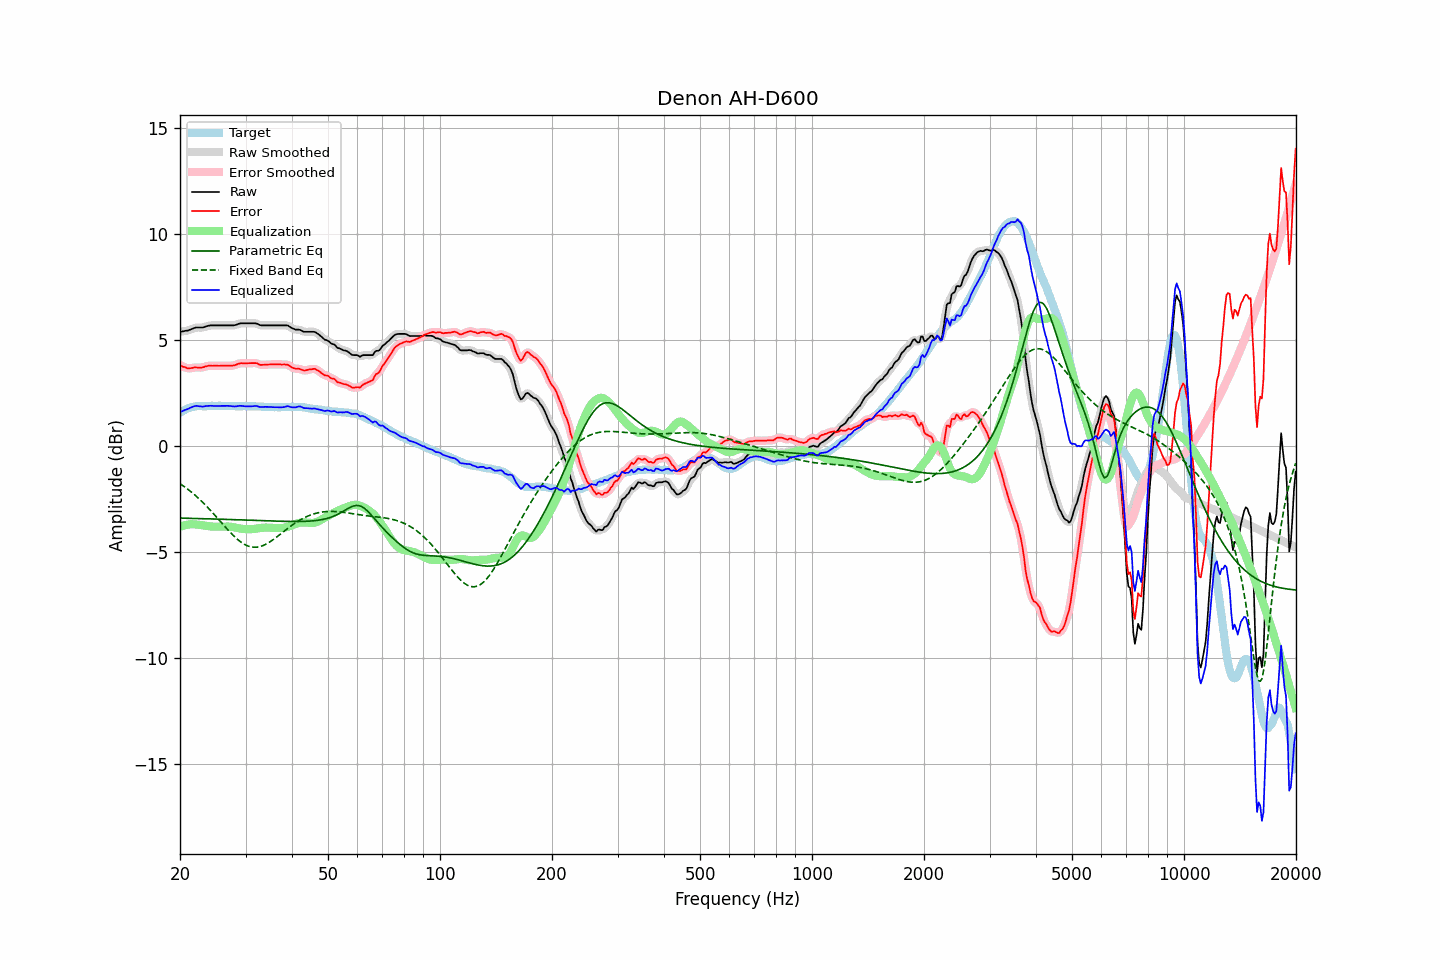

The data file committed next to this chart (first rows):
frequency, raw, error, smoothed, error_smoothed, equalization, parametric_eq, fixed_band_eq, equalized_raw, equalized_smoothed, target
20.00, 5.40, 3.82, 5.40, 3.82, -3.80, -3.39, -1.77, 1.59, 1.59, 1.57
20.20, 5.41, 3.78, 5.41, 3.78, -3.77, -3.40, -1.82, 1.63, 1.63, 1.62
20.40, 5.42, 3.74, 5.42, 3.75, -3.75, -3.40, -1.87, 1.67, 1.67, 1.67
20.61, 5.43, 3.73, 5.43, 3.72, -3.73, -3.40, -1.93, 1.71, 1.70, 1.70
20.81, 5.45, 3.69, 5.44, 3.69, -3.71, -3.40, -1.98, 1.73, 1.73, 1.75
21.02, 5.46, 3.66, 5.46, 3.68, -3.70, -3.40, -2.04, 1.76, 1.76, 1.79
21.23, 5.49, 3.67, 5.48, 3.67, -3.69, -3.41, -2.10, 1.80, 1.79, 1.81
21.44, 5.52, 3.68, 5.51, 3.68, -3.68, -3.41, -2.16, 1.83, 1.83, 1.83
21.66, 5.54, 3.69, 5.55, 3.70, -3.68, -3.41, -2.22, 1.86, 1.86, 1.85
21.87, 5.58, 3.71, 5.57, 3.71, -3.69, -3.41, -2.29, 1.89, 1.88, 1.86
22.09, 5.60, 3.71, 5.59, 3.71, -3.69, -3.41, -2.36, 1.90, 1.90, 1.88
22.31, 5.60, 3.70, 5.60, 3.71, -3.70, -3.41, -2.42, 1.89, 1.89, 1.89
22.54, 5.60, 3.70, 5.60, 3.70, -3.71, -3.42, -2.49, 1.88, 1.88, 1.89
22.76, 5.60, 3.70, 5.59, 3.71, -3.72, -3.42, -2.57, 1.87, 1.87, 1.89
22.99, 5.60, 3.72, 5.60, 3.72, -3.73, -3.42, -2.64, 1.86, 1.87, 1.88
23.22, 5.62, 3.74, 5.62, 3.74, -3.74, -3.42, -2.72, 1.87, 1.87, 1.88
23.45, 5.65, 3.77, 5.64, 3.76, -3.76, -3.42, -2.79, 1.89, 1.89, 1.88
23.69, 5.67, 3.78, 5.67, 3.78, -3.77, -3.43, -2.87, 1.90, 1.90, 1.89
23.92, 5.69, 3.80, 5.68, 3.79, -3.78, -3.43, -2.95, 1.91, 1.90, 1.89
24.16, 5.70, 3.80, 5.69, 3.79, -3.79, -3.43, -3.03, 1.91, 1.90, 1.90
24.40, 5.70, 3.79, 5.70, 3.80, -3.80, -3.43, -3.11, 1.90, 1.90, 1.91
24.65, 5.70, 3.80, 5.70, 3.80, -3.80, -3.44, -3.20, 1.90, 1.90, 1.90
24.89, 5.70, 3.80, 5.70, 3.80, -3.80, -3.44, -3.28, 1.90, 1.90, 1.90
25.14, 5.70, 3.80, 5.70, 3.80, -3.80, -3.44, -3.37, 1.90, 1.90, 1.90
25.39, 5.70, 3.79, 5.70, 3.79, -3.80, -3.44, -3.45, 1.90, 1.90, 1.91
25.65, 5.70, 3.79, 5.70, 3.79, -3.80, -3.45, -3.54, 1.90, 1.90, 1.91
25.91, 5.70, 3.80, 5.70, 3.80, -3.80, -3.45, -3.63, 1.90, 1.90, 1.89
26.16, 5.70, 3.80, 5.70, 3.80, -3.80, -3.45, -3.71, 1.90, 1.90, 1.89
26.43, 5.70, 3.80, 5.70, 3.80, -3.79, -3.45, -3.80, 1.90, 1.90, 1.89
26.69, 5.70, 3.80, 5.70, 3.80, -3.79, -3.46, -3.88, 1.90, 1.90, 1.89
26.96, 5.70, 3.79, 5.70, 3.80, -3.79, -3.46, -3.97, 1.90, 1.90, 1.90
27.23, 5.70, 3.79, 5.69, 3.79, -3.80, -3.46, -4.05, 1.90, 1.90, 1.90
27.50, 5.70, 3.79, 5.69, 3.79, -3.81, -3.46, -4.13, 1.89, 1.89, 1.90
27.77, 5.70, 3.81, 5.70, 3.80, -3.82, -3.47, -4.20, 1.88, 1.88, 1.89
28.05, 5.71, 3.82, 5.71, 3.82, -3.83, -3.47, -4.28, 1.87, 1.87, 1.89
28.33, 5.73, 3.85, 5.73, 3.85, -3.85, -3.47, -4.35, 1.88, 1.88, 1.88
28.62, 5.75, 3.88, 5.76, 3.88, -3.87, -3.47, -4.41, 1.89, 1.89, 1.88
28.90, 5.79, 3.90, 5.78, 3.90, -3.88, -3.48, -4.47, 1.90, 1.90, 1.89
29.19, 5.80, 3.92, 5.79, 3.91, -3.89, -3.48, -4.53, 1.90, 1.90, 1.88
29.48, 5.80, 3.90, 5.80, 3.91, -3.90, -3.48, -4.58, 1.89, 1.89, 1.89
29.78, 5.80, 3.91, 5.80, 3.91, -3.91, -3.48, -4.63, 1.88, 1.88, 1.88
30.08, 5.80, 3.90, 5.80, 3.91, -3.92, -3.49, -4.67, 1.88, 1.88, 1.89
30.38, 5.80, 3.91, 5.80, 3.91, -3.92, -3.49, -4.70, 1.88, 1.88, 1.88
30.68, 5.80, 3.91, 5.80, 3.91, -3.92, -3.49, -4.73, 1.87, 1.87, 1.88
30.99, 5.80, 3.92, 5.80, 3.92, -3.92, -3.50, -4.75, 1.88, 1.88, 1.88
31.30, 5.80, 3.92, 5.80, 3.92, -3.91, -3.50, -4.76, 1.88, 1.88, 1.88
31.61, 5.80, 3.92, 5.80, 3.92, -3.91, -3.50, -4.77, 1.89, 1.89, 1.88
31.93, 5.80, 3.92, 5.79, 3.92, -3.90, -3.50, -4.77, 1.90, 1.89, 1.88
32.24, 5.77, 3.91, 5.77, 3.90, -3.89, -3.51, -4.76, 1.89, 1.88, 1.86
32.57, 5.74, 3.86, 5.74, 3.87, -3.87, -3.51, -4.75, 1.86, 1.87, 1.87
32.89, 5.71, 3.83, 5.71, 3.84, -3.86, -3.51, -4.73, 1.84, 1.85, 1.87
33.22, 5.70, 3.84, 5.70, 3.83, -3.85, -3.52, -4.71, 1.84, 1.84, 1.86
33.55, 5.70, 3.84, 5.69, 3.84, -3.85, -3.52, -4.68, 1.85, 1.85, 1.86
33.89, 5.70, 3.85, 5.69, 3.84, -3.84, -3.52, -4.64, 1.85, 1.85, 1.85
34.23, 5.70, 3.84, 5.70, 3.85, -3.84, -3.52, -4.60, 1.85, 1.85, 1.86
34.57, 5.70, 3.85, 5.70, 3.85, -3.84, -3.53, -4.56, 1.85, 1.85, 1.84
34.92, 5.70, 3.85, 5.70, 3.85, -3.85, -3.53, -4.51, 1.85, 1.85, 1.84
35.27, 5.70, 3.86, 5.70, 3.86, -3.85, -3.53, -4.46, 1.84, 1.84, 1.84
35.62, 5.70, 3.86, 5.70, 3.86, -3.86, -3.53, -4.41, 1.84, 1.84, 1.84
35.97, 5.70, 3.86, 5.70, 3.86, -3.86, -3.54, -4.35, 1.84, 1.84, 1.84
... 635 more rows
